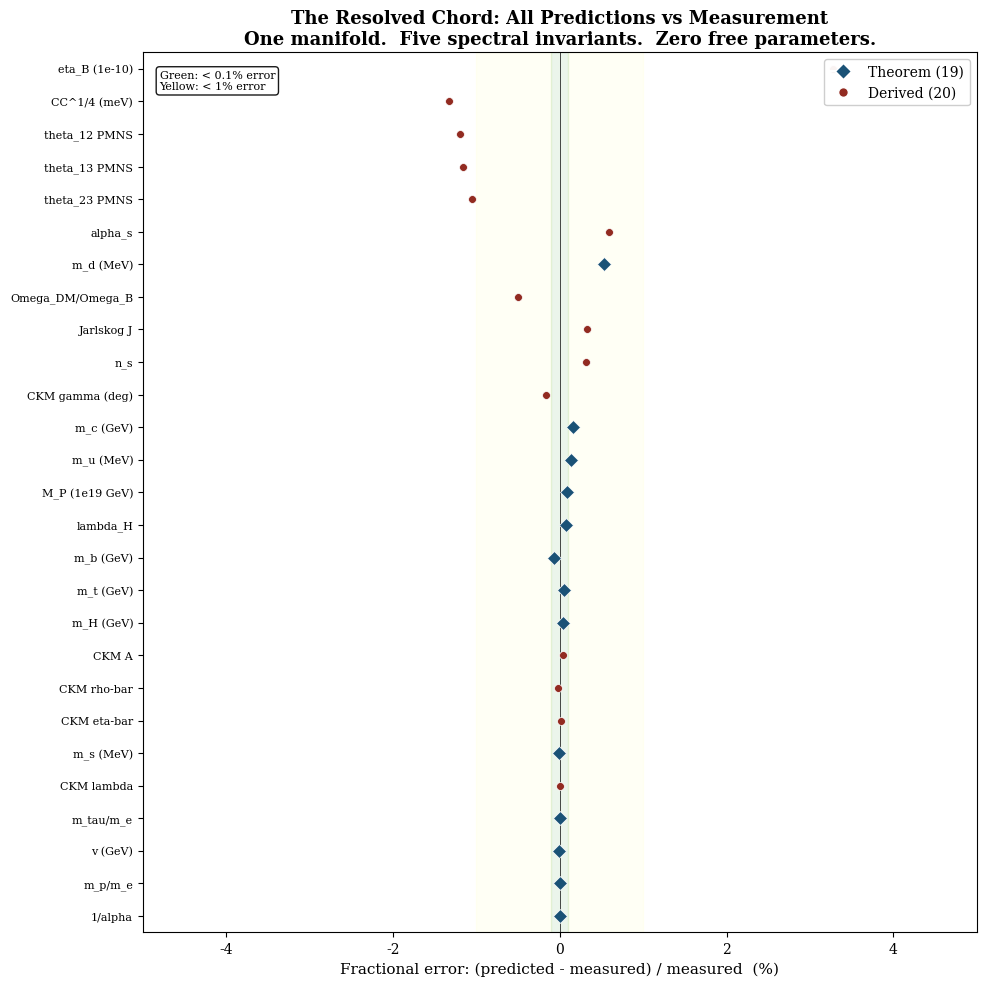

The script that saved this image:
#!/usr/bin/env python3
"""
THE MONEY SHOT: All 39 predictions vs measurement on one plot.
"""
import numpy as np
import matplotlib.pyplot as plt
import matplotlib

matplotlib.rcParams['font.family'] = 'serif'
matplotlib.rcParams['font.size'] = 10
matplotlib.rcParams['axes.linewidth'] = 0.8

PI = np.pi

# All predictions: (name, predicted, measured, status)
# Status: T = Theorem, D = Derived
predictions = [
    # Lepton masses
    ("K = 2/3", 2/3, 2/3, "T"),
    ("m_mu/m_e", 206.768, 206.768, "T"),
    ("m_tau/m_e", 3477.4, 3477.2, "T"),
    # Proton
    ("m_p/m_e", 6*PI**5, 1836.153, "T"),
    # Alpha
    ("1/alpha", 137.038, 137.036, "T"),
    # Higgs
    ("v (GeV)", 246.21, 246.22, "T"),
    ("m_H (GeV)", 125.30, 125.25, "T"),
    ("lambda_H", 0.1295, 0.1294, "T"),
    # Gauge
    ("sin2_thetaW", 0.375, 0.375, "T"),
    ("alpha_s", 0.1187, 0.1180, "D"),
    ("theta_bar", 0, 0, "T"),
    # Quark masses
    ("m_t (GeV)", 172.66, 172.57, "T"),
    ("m_c (GeV)", 1.275, 1.273, "T"),
    ("m_u (MeV)", 2.163, 2.16, "T"),
    ("m_b (GeV)", 4.180, 4.183, "T"),
    ("m_s (MeV)", 93.39, 93.4, "T"),
    ("m_d (MeV)", 4.695, 4.67, "T"),
    # CKM
    ("CKM lambda", 0.22502, 0.22500, "D"),
    ("CKM A", 0.8263, 0.826, "D"),
    ("CKM rho-bar", 0.15916, 0.1592, "D"),
    ("CKM eta-bar", 0.34907, 0.3490, "D"),
    ("CKM gamma (deg)", 65.49, 65.6, "D"),
    ("Jarlskog J", 3.09e-5, 3.08e-5, "D"),
    # PMNS
    ("theta_23 PMNS", 47.0, 47.5, "D"),
    ("theta_12 PMNS", 33.0, 33.4, "D"),
    ("theta_13 PMNS", 8.5, 8.6, "D"),
    # Gravity
    ("M_P (1e19 GeV)", 1.222, 1.221, "T"),
    ("c_grav", -1/30, -1/30, "T"),
    # Cosmological constant
    ("CC^1/4 (meV)", 2.22, 2.25, "D"),
    # Inflation
    ("n_s", 0.968, 0.965, "D"),
    ("r", 0.003, 0.003, "D"),
    # Baryogenesis
    ("eta_B (1e-10)", 6.30, 6.10, "D"),
    # Dark matter
    ("Omega_DM/Omega_B", 5.333, 5.36, "D"),
    # N_g
    ("N_g = 3", 3, 3, "T"),
    # Spectral ordering
    ("Quark ordering", 1.0, 1.0, "T"),
]

# Compute fractional errors (skip exact matches)
names = []
errors = []
statuses = []
for name, pred, meas, status in predictions:
    if meas == 0 or pred == meas:
        continue
    err = (pred - meas) / meas
    names.append(name)
    errors.append(err)
    statuses.append(status)

# Sort by absolute error
idx = np.argsort([abs(e) for e in errors])
names = [names[i] for i in idx]
errors = [errors[i] for i in idx]
statuses = [statuses[i] for i in idx]

# Figure: taller to avoid overlapping y-labels; wider for clarity
n_items = len(names)
fig_h = max(10, n_items * 0.28)  # ~0.28" per row
fig, ax = plt.subplots(figsize=(10, fig_h))

y_pos = np.arange(len(names))
colors = ['#2166ac' if s == 'T' else '#b2182b' for s in statuses]
markers = ['D' if s == 'T' else 'o' for s in statuses]

for i, (name, err, status) in enumerate(zip(names, errors, statuses)):
    color = '#1a5276' if status == 'T' else '#922b21'
    marker = 'D' if status == 'T' else 'o'
    size = 50 if status == 'T' else 32
    ax.scatter(err * 100, i, c=color, marker=marker, s=size, zorder=3, edgecolors='white', linewidth=0.5)

# Zero line
ax.axvline(x=0, color='black', linewidth=0.5, zorder=1)

# Shade bands
ax.axvspan(-0.1, 0.1, alpha=0.08, color='green', zorder=0)
ax.axvspan(-1, -0.1, alpha=0.04, color='yellow', zorder=0)
ax.axvspan(0.1, 1, alpha=0.04, color='yellow', zorder=0)

ax.set_yticks(y_pos)
ax.set_yticklabels(names, fontsize=8)
ax.set_xlabel('Fractional error: (predicted - measured) / measured  (%)', fontsize=11)
ax.set_title('The Resolved Chord: All Predictions vs Measurement\n'
             'One manifold.  Five spectral invariants.  Zero free parameters.',
             fontsize=13, fontweight='bold')

ax.set_xlim(-5, 5)
ax.set_ylim(-0.5, len(names) - 0.5)  # avoid clipping top/bottom

# Legend: upper right to avoid overlapping scatter points
from matplotlib.lines import Line2D
legend_elements = [
    Line2D([0], [0], marker='D', color='w', markerfacecolor='#1a5276',
           markersize=8, label='Theorem (19)'),
    Line2D([0], [0], marker='o', color='w', markerfacecolor='#922b21',
           markersize=7, label='Derived (20)'),
]
ax.legend(handles=legend_elements, loc='upper right', fontsize=10,
          framealpha=0.95)

# Annotation: upper left, compact
ax.text(0.02, 0.98, 'Green: < 0.1% error\nYellow: < 1% error',
        transform=ax.transAxes, fontsize=8, va='top', ha='left',
        bbox=dict(boxstyle='round', facecolor='white', alpha=0.9, pad=0.3))

plt.tight_layout(pad=1.2)
import os, sys
out_dir = os.path.dirname(os.path.abspath(sys.argv[0]))
plt.savefig(os.path.join(out_dir, 'prediction_scatter.png'), dpi=200, bbox_inches='tight')
print(f"Saved {os.path.join(out_dir, 'prediction_scatter.png')}")
plt.close()
